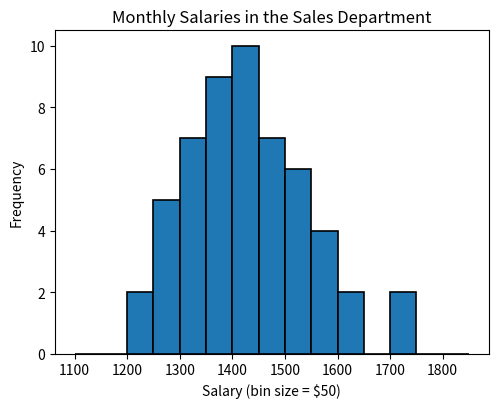

Python code for this plot:
#Criando um histograma com a função subplots()

#importando modulos
import numpy as np
from matplotlib import pyplot as plt
import matplotlib.ticker as ticker

#Dados para Plotar
salaries = [1215, 1221, 1263, 1267, 1271, 1274, 1275, 1318, 1320, 1324, 1324, 1326, 1337, 1346, 1354, 1355, 1364, 1367, 1372, 1375, 1376, 1378, 1378, 1410, 1415, 1415, 1418, 1420, 1422, 1426, 1430, 1434, 1437, 1451, 1454, 1467, 1470, 1743, 1477, 1479, 1480, 1514, 1516, 1522, 1529, 1544, 1547, 1554, 1562, 1584, 1595, 1616, 1626, 1717]

#Preparando um histograma
fig, ax = plt.subplots()
fig.set_size_inches(5.6, 4.2)
ax.hist(salaries, bins=np.arange(1100, 1900, 50), edgecolor='black', linewidth=1.2)
formatter = ticker.FormatStrFormatter('%1.0f')
ax.xaxis.set_major_formatter(formatter)
plt.title('Monthly Salaries in the Sales Department')
plt.xlabel('Salary (bin size = $50)')
plt.ylabel('Frequency')

# Exibindo o histograma
plt.show()
